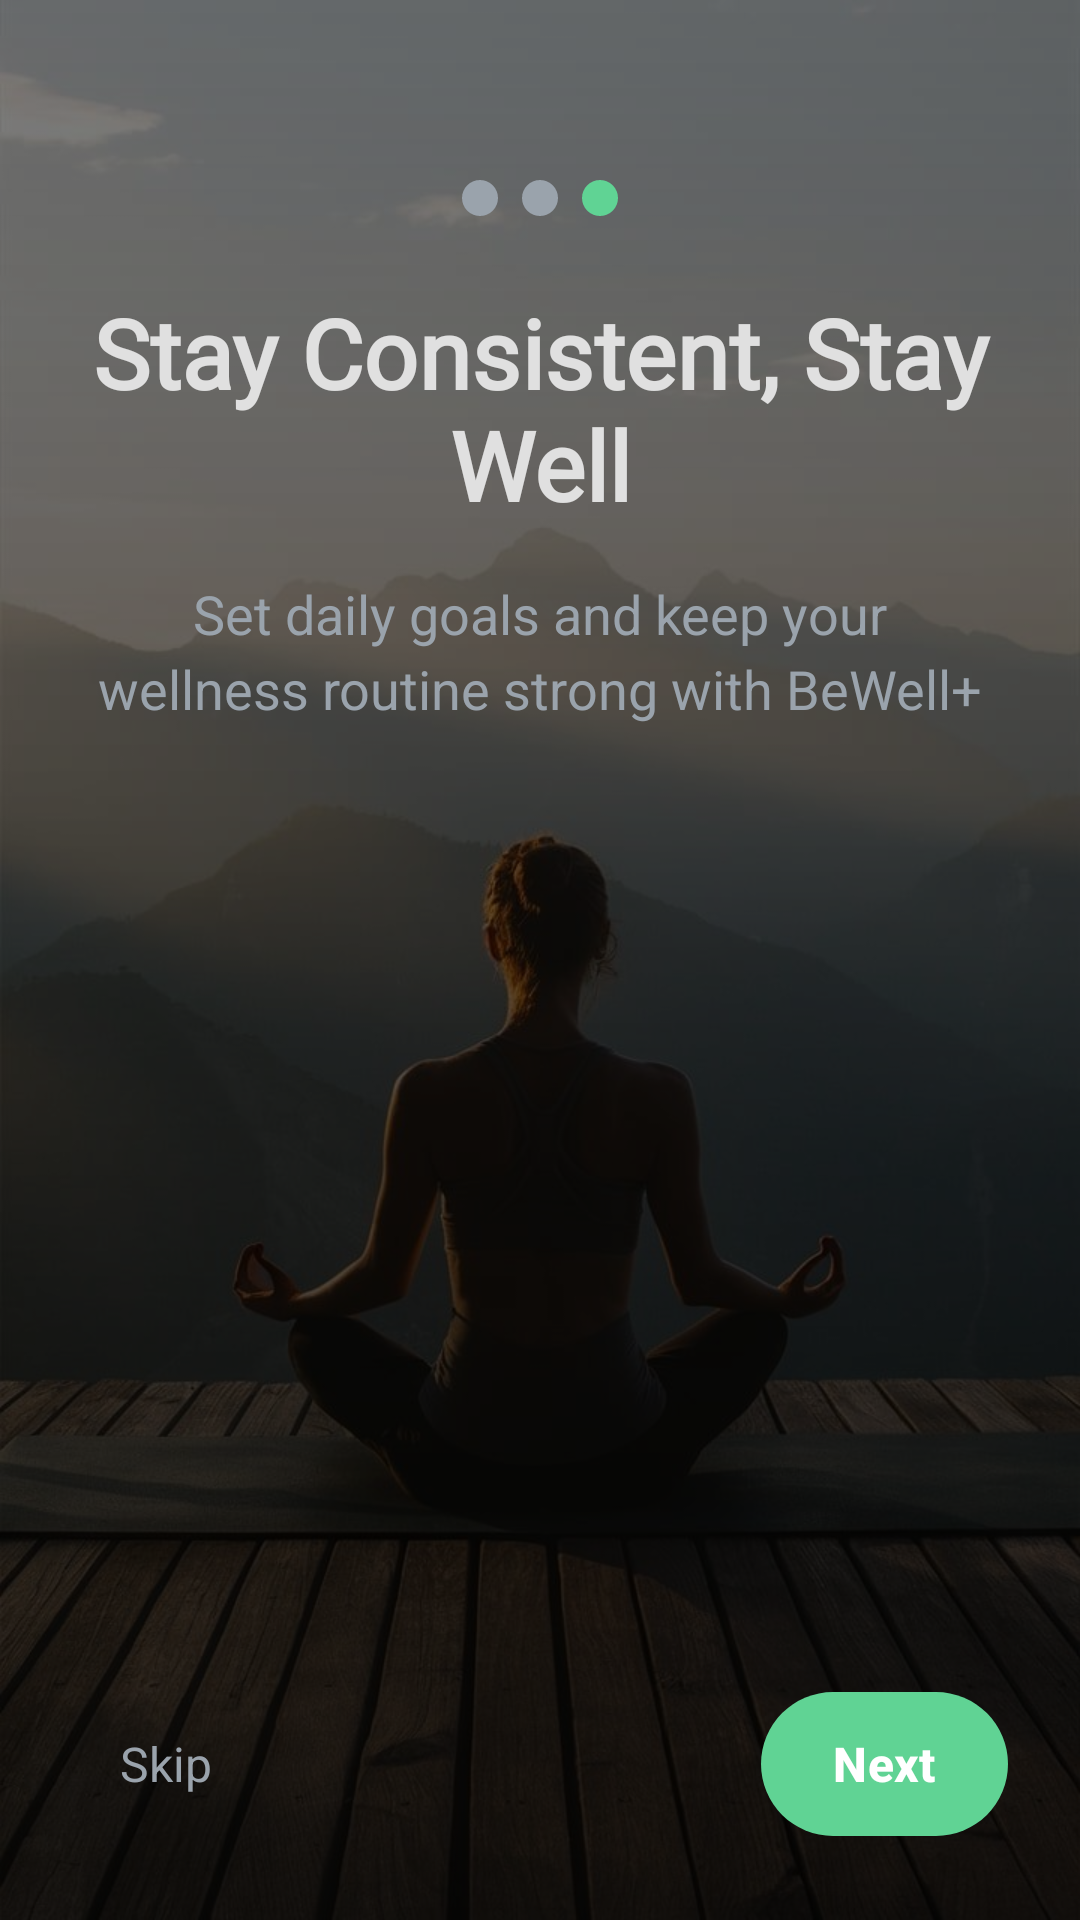

Produce the Android XML layout that renders to this screen, including the resource entries it uses.
<!-- AndroidManifest.xml: application theme Theme.NewBewell -->
<!-- res/layout/onboarding2.xml -->
<?xml version="1.0" encoding="utf-8"?>
<androidx.constraintlayout.widget.ConstraintLayout
    xmlns:android="http://schemas.android.com/apk/res/android"
    xmlns:app="http://schemas.android.com/apk/res-auto"
    xmlns:tools="http://schemas.android.com/tools"
    android:id="@+id/main"
    android:layout_width="match_parent"
    android:layout_height="match_parent"
    android:background="@color/background_dark"
    tools:context=".Onboarding2Activity">

    
    <ImageView
        android:id="@+id/bgImage"
        android:layout_width="match_parent"
        android:layout_height="match_parent"
        android:scaleType="centerCrop"
        android:src="@drawable/onb2"
        app:layout_constraintTop_toTopOf="parent"
        app:layout_constraintBottom_toBottomOf="parent"
        app:layout_constraintStart_toStartOf="parent"
        app:layout_constraintEnd_toEndOf="parent" />

    

    

    <View
        android:layout_width="match_parent"
        android:layout_height="match_parent"
        android:background="@drawable/onboarding_overlay"
        app:layout_constraintBottom_toBottomOf="parent"
        app:layout_constraintEnd_toEndOf="parent"
        app:layout_constraintHorizontal_bias="1.0"
        app:layout_constraintStart_toStartOf="parent"
        app:layout_constraintTop_toTopOf="parent"
        app:layout_constraintVertical_bias="1.0" />

    <LinearLayout
        android:id="@+id/pageIndicator"
        android:layout_width="wrap_content"
        android:layout_height="wrap_content"
        android:orientation="horizontal"
        android:layout_marginTop="60dp"
        app:layout_constraintTop_toTopOf="parent"
        app:layout_constraintStart_toStartOf="parent"
        app:layout_constraintEnd_toEndOf="parent">

        <View
            android:layout_width="12dp"
            android:layout_height="12dp"
            android:layout_marginEnd="8dp"
            android:background="@drawable/page_indicator_inactive" />

        <View
            android:layout_width="12dp"
            android:layout_height="12dp"
            android:layout_marginEnd="8dp"
            android:background="@drawable/page_indicator_inactive" />

        <View
            android:layout_width="12dp"
            android:layout_height="12dp"
            android:background="@drawable/page_indicator_active" />
    </LinearLayout>

    
    <TextView
        android:id="@+id/titleText"
        android:layout_width="0dp"
        android:layout_height="wrap_content"
        android:text="Stay Consistent, Stay Well"
        android:textColor="@color/text_primary_light"
        android:textSize="32sp"
        android:fontFamily="@font/aboreto"
        android:textStyle="bold"
        android:gravity="center"
        android:layout_marginTop="24dp"
        app:layout_constraintTop_toBottomOf="@id/pageIndicator"
        app:layout_constraintStart_toStartOf="parent"
        app:layout_constraintEnd_toEndOf="parent" />

    
    <TextView
        android:id="@+id/subtitleText"
        android:layout_width="0dp"
        android:layout_height="wrap_content"
        android:text="Set daily goals and keep your wellness routine strong with BeWell+"
        android:textColor="@color/text_secondary_subtle"
        android:textSize="18sp"
        android:gravity="center"
        android:lineSpacingExtra="4dp"
        android:layout_marginTop="16dp"
        android:paddingHorizontal="32dp"
        app:layout_constraintTop_toBottomOf="@id/titleText"
        app:layout_constraintStart_toStartOf="parent"
        app:layout_constraintEnd_toEndOf="parent" />

    
    <LinearLayout
        android:id="@+id/buttonContainer"
        android:layout_width="match_parent"
        android:layout_height="wrap_content"
        android:orientation="horizontal"
        android:padding="24dp"
        app:layout_constraintBottom_toBottomOf="parent"
        app:layout_constraintStart_toStartOf="parent"
        app:layout_constraintEnd_toEndOf="parent">

        
        <TextView
            android:id="@+id/skipText"
            android:layout_width="wrap_content"
            android:layout_height="wrap_content"
            android:text="Skip"
            android:textColor="@color/text_secondary_subtle"
            android:textSize="16sp"
            android:padding="16dp"
            android:background="?android:attr/selectableItemBackground"
            android:clickable="true"
            android:focusable="true" />

        
        <View
            android:layout_width="0dp"
            android:layout_height="1dp"
            android:layout_weight="1" />

        
        <com.google.android.material.button.MaterialButton
            android:id="@+id/button3"
            android:layout_width="wrap_content"
            android:layout_height="56dp"
            android:text="Next"
            android:textColor="@color/white"
            android:textSize="16sp"
            android:textStyle="bold"
            android:minWidth="12dp"
            app:cornerRadius="28dp"
            app:backgroundTint="@color/primary_green"
            app:elevation="8dp" />
    </LinearLayout>

</androidx.constraintlayout.widget.ConstraintLayout>
<!-- resources referenced by this layout -->
<resources>
  <color name="background_dark">#1D2125</color>
  <color name="primary_green">#60D394</color>
  <color name="text_primary_light">#E0E0E0</color>
  <color name="text_secondary_subtle">#9AA3AC</color>
  <color name="white">#FFFFFFFF</color>
  <!-- drawable onb2: jpg bitmap (drawable, 71406 bytes) -->
  <!-- drawable onboarding_overlay (drawable) -->
  <?xml version="1.0" encoding="utf-8"?>
  <shape xmlns:android="http://schemas.android.com/apk/res/android"
      android:shape="rectangle">
      <gradient
          android:startColor="#80000000"
          android:endColor="#CC000000"
          android:angle="270" />
  </shape>
  <!-- drawable page_indicator_active (drawable) -->
  <?xml version="1.0" encoding="utf-8"?>
  <shape xmlns:android="http://schemas.android.com/apk/res/android"
      android:shape="oval">
      <solid android:color="@color/primary_green" />
      <size android:width="12dp" android:height="12dp" />
  </shape>
  <!-- drawable page_indicator_inactive (drawable) -->
  <?xml version="1.0" encoding="utf-8"?>
  <shape xmlns:android="http://schemas.android.com/apk/res/android"
      android:shape="oval">
      <solid android:color="@color/text_secondary_subtle" />
      <size android:width="12dp" android:height="12dp" />
  </shape>
  <style name="Theme.NewBewell" parent="Base.Theme.NewBewell" />
  <style name="Base.Theme.NewBewell" parent="Theme.Material3.DayNight.NoActionBar">
          
          
      </style>
</resources>
